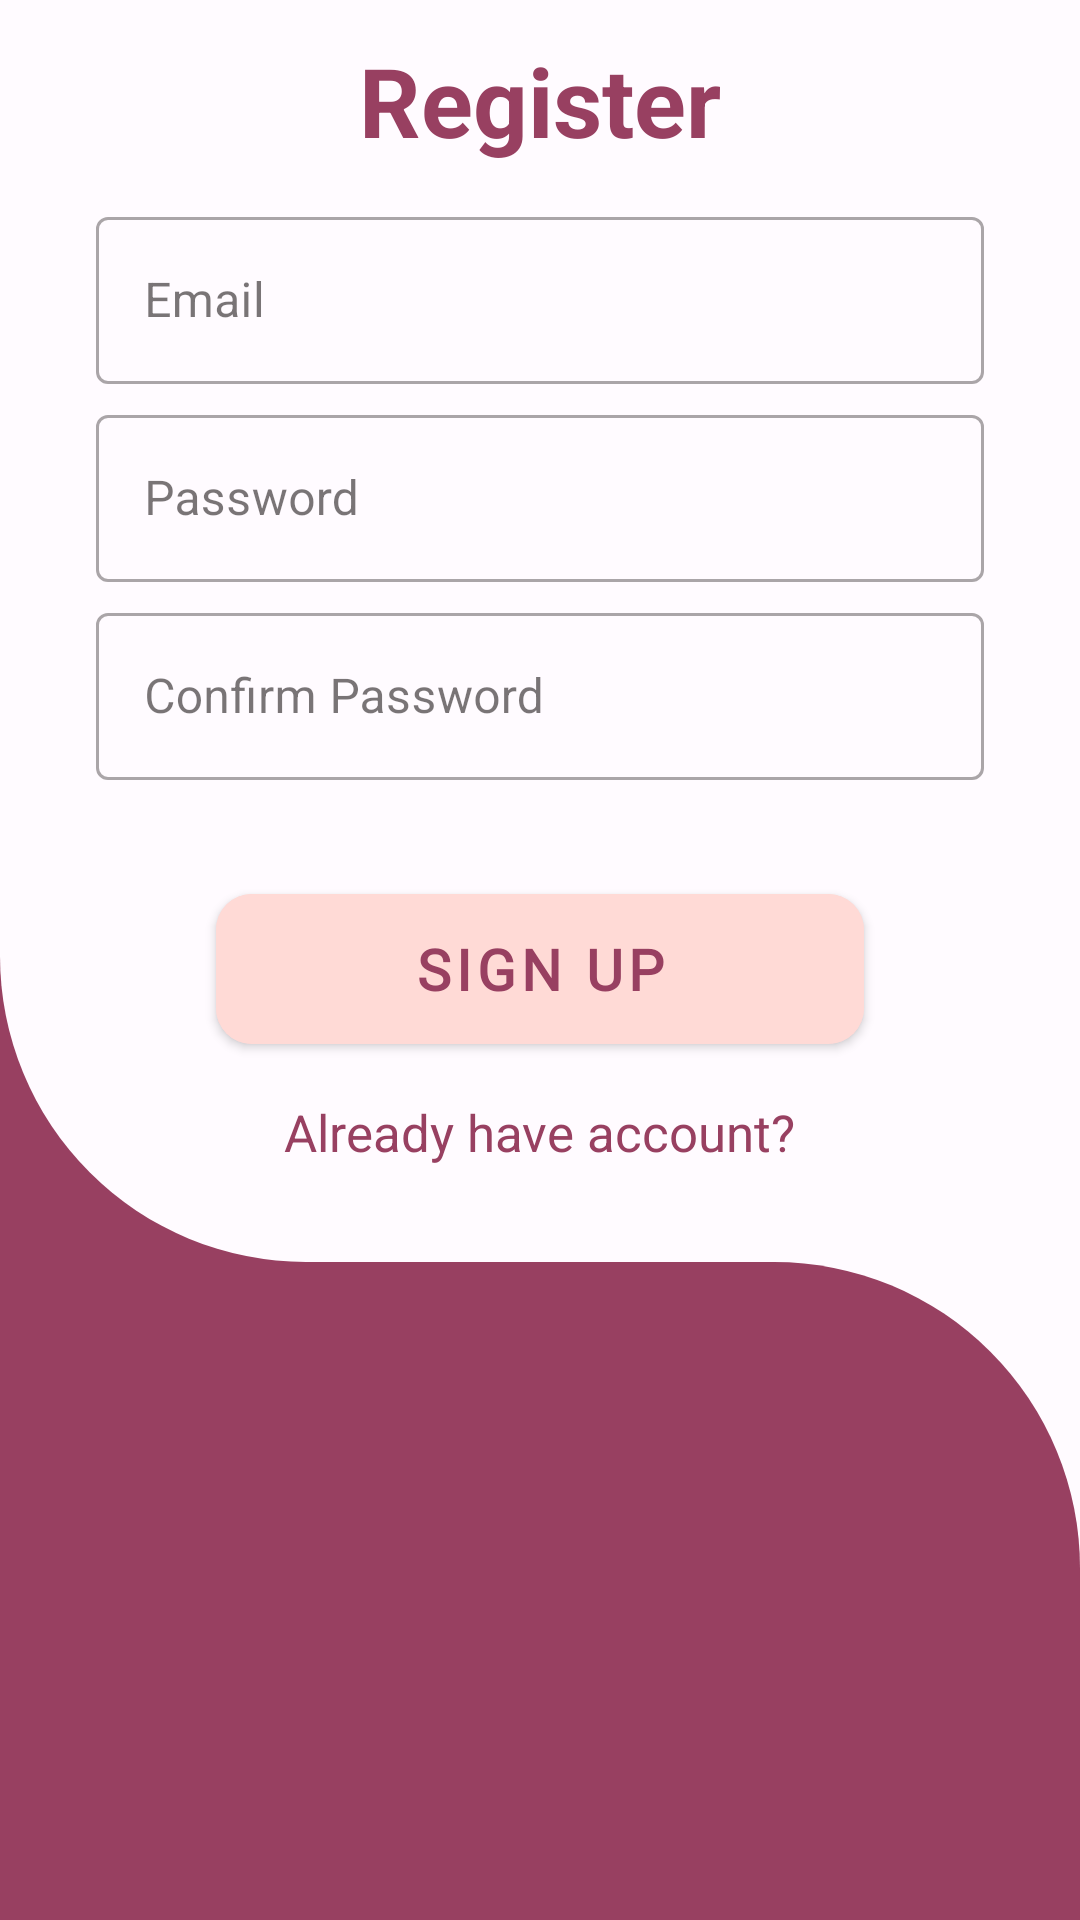

This screen was rendered from an Android layout file. Write that file and the resources it references.
<!-- AndroidManifest.xml: application theme Theme.LoginFormDemo -->
<!-- res/layout/activity_main.xml -->
<?xml version="1.0" encoding="utf-8"?>
<RelativeLayout xmlns:android="http://schemas.android.com/apk/res/android"
    xmlns:app="http://schemas.android.com/apk/res-auto"
    xmlns:tools="http://schemas.android.com/tools"
    android:layout_width="match_parent"
    android:layout_height="match_parent"
    android:background="@color/md_theme_light_primary"
    tools:context=".MainActivity">

    <RelativeLayout
        android:layout_width="match_parent"
        android:layout_height="wrap_content"
        android:id="@+id/Rlc"
        android:background="@drawable/bg_up0">
        <TextView
            android:layout_width="wrap_content"
            android:layout_height="wrap_content"
            android:text="@string/register"
            android:textStyle="bold"
            android:textSize="32sp"
            android:textColor="@color/md_theme_light_primary"
            android:gravity="center"
            android:layout_centerHorizontal="true"
            android:padding="12dp"
            android:id="@+id/RegisterText">
        </TextView>

        <com.google.android.material.textfield.TextInputLayout
            android:layout_width="match_parent"
            android:layout_height="wrap_content"
            android:hint="@string/email"
            android:id="@+id/Email"
            android:layout_below="@id/RegisterText"
            android:layout_centerHorizontal="true"
            android:layout_marginStart="32dp"
            android:layout_marginEnd="32dp"
            style="@style/Widget.MaterialComponents.TextInputLayout.OutlinedBox">
            <com.google.android.material.textfield.TextInputEditText
                android:layout_width="match_parent"
                android:layout_height="wrap_content"
                android:inputType="textWebEmailAddress"
                android:id="@+id/EditEmail"
                android:textColor="@color/md_theme_light_primary"/>
        </com.google.android.material.textfield.TextInputLayout>

        <com.google.android.material.textfield.TextInputLayout
            android:layout_width="match_parent"
            android:layout_height="wrap_content"
            android:hint="@string/password"
            android:id="@+id/Password"
            android:layout_below="@id/Email"
            android:layout_centerHorizontal="true"
            android:layout_marginStart="32dp"
            android:layout_marginEnd="32dp"
            style="@style/Widget.MaterialComponents.TextInputLayout.OutlinedBox"
            android:layout_marginTop="5dp">
            <com.google.android.material.textfield.TextInputEditText
                android:layout_width="match_parent"
                android:layout_height="wrap_content"
                android:inputType="textWebPassword"
                android:id="@+id/EditPass"
                android:textColor="@color/md_theme_light_primary"/>
        </com.google.android.material.textfield.TextInputLayout>

        <com.google.android.material.textfield.TextInputLayout
            android:layout_width="match_parent"
            android:layout_height="wrap_content"
            android:hint="@string/confirm_password"
            android:id="@+id/PasswordConfirm"
            android:layout_below="@id/Password"
            android:layout_centerHorizontal="true"
            android:layout_marginStart="32dp"
            android:layout_marginEnd="32dp"
            android:layout_marginTop="5dp"
            style="@style/Widget.MaterialComponents.TextInputLayout.OutlinedBox">
            <com.google.android.material.textfield.TextInputEditText
                android:layout_width="match_parent"
                android:layout_height="wrap_content"
                android:inputType="textWebPassword"
                android:id="@+id/EditPassConf"
                android:textColor="@color/md_theme_light_primary"/>
        </com.google.android.material.textfield.TextInputLayout>

        <com.google.android.material.button.MaterialButton
            android:id="@+id/btnSignUp"
            android:layout_width="match_parent"
            android:layout_height="62dp"
            android:layout_below="@id/PasswordConfirm"
            android:layout_centerHorizontal="true"
            android:layout_marginStart="72dp"
            android:layout_marginEnd="72dp"
            android:backgroundTint="@color/md_theme_dark_onErrorContainer"
            android:text="@string/sign_up"
            android:textColor="@color/md_theme_light_primary"
            android:textSize="19sp"
            android:fontFamily="@font/b612"
            app:cornerRadius="12dp"
            android:textStyle="bold"
            android:gravity="center"
            android:layout_marginTop="32dp"
            app:rippleColor="@color/md_theme_dark_onSecondaryContainer">
        </com.google.android.material.button.MaterialButton>

        <com.google.android.material.textview.MaterialTextView
            android:layout_width="wrap_content"
            android:layout_height="wrap_content"
            android:id="@+id/AlreadyHaveAnAccount"
            android:layout_below="@id/btnSignUp"
            android:layout_centerHorizontal="true"
            android:textStyle="normal"
            android:textColor="@color/md_theme_light_primary"
            android:textSize="17sp"
            android:layout_marginTop="12dp"
            android:text="@string/already_have_account">
        </com.google.android.material.textview.MaterialTextView>

        <Space
            android:layout_width="match_parent"
            android:layout_height="32dp"
            android:layout_below="@id/AlreadyHaveAnAccount"
            />
    </RelativeLayout>

    <LinearLayout
        android:layout_width="match_parent"
        android:layout_height="match_parent"
        android:layout_below="@id/Rlc"
        android:background="@drawable/bg_up1"
        android:orientation="vertical"
        android:gravity="center">
        <LinearLayout
            android:layout_width="match_parent"
            android:layout_height="match_parent"
            android:background="@color/md_theme_light_background"
            android:orientation="vertical"
            android:gravity="center">
            <LinearLayout
                android:layout_width="match_parent"
                android:layout_height="match_parent"
                android:background="@drawable/bg_up1"
                android:orientation="vertical"
                android:gravity="center">
            </LinearLayout>
        </LinearLayout>
    </LinearLayout>
</RelativeLayout>
<!-- resources referenced by this layout -->
<resources>
  <color name="md_theme_dark_onErrorContainer">#FFDAD6</color>
  <color name="md_theme_dark_onSecondaryContainer">#FFD9E2</color>
  <color name="md_theme_light_background">#FFFBFF</color>
  <color name="md_theme_light_primary">#984061</color>
  <!-- drawable bg_up0 (drawable) -->
  <?xml version="1.0" encoding="utf-8"?>
  <shape xmlns:android="http://schemas.android.com/apk/res/android"
      android:shape="rectangle">
      <solid android:color="@color/md_theme_light_background"/>
      <corners android:bottomLeftRadius="102dp"/>
  
  </shape>
  <!-- drawable bg_up1 (drawable) -->
  <?xml version="1.0" encoding="utf-8"?>
  <shape xmlns:android="http://schemas.android.com/apk/res/android"
      android:shape="rectangle">
      <solid android:color="@color/md_theme_light_primary"/>
      <corners android:topRightRadius="102dp"/>
  </shape>
  <string name="already_have_account">Already have account?</string>
  <string name="confirm_password">Confirm Password</string>
  <string name="email">Email</string>
  <string name="password">Password</string>
  <string name="register">Register</string>
  <string name="sign_up">Sign Up</string>
  <color name="md_theme_light_onPrimary">#FFFFFF</color>
  <color name="md_theme_light_primaryContainer">#FFD9E2</color>
  <color name="md_theme_light_onPrimaryContainer">#3E001D</color>
  <color name="md_theme_light_secondary">#74565F</color>
  <color name="md_theme_light_onSecondary">#FFFFFF</color>
  <color name="md_theme_light_secondaryContainer">#FFD9E2</color>
  <color name="md_theme_light_onSecondaryContainer">#2B151C</color>
  <color name="md_theme_light_tertiary">#7C5635</color>
  <color name="md_theme_light_onTertiary">#FFFFFF</color>
  <color name="md_theme_light_tertiaryContainer">#FFDCC2</color>
  <color name="md_theme_light_onTertiaryContainer">#2E1500</color>
  <color name="md_theme_light_error">#BA1A1A</color>
  <color name="md_theme_light_errorContainer">#FFDAD6</color>
  <color name="md_theme_light_onError">#FFFFFF</color>
  <color name="md_theme_light_onErrorContainer">#410002</color>
  <color name="md_theme_light_surface">#FFFBFF</color>
  <color name="md_theme_light_onSurface">#201A1B</color>
  <color name="md_theme_light_surfaceVariant">#F2DDE2</color>
  <color name="md_theme_light_onSurfaceVariant">#514347</color>
  <color name="md_theme_light_outline">#837377</color>
  <color name="md_theme_light_inverseOnSurface">#FAEEEF</color>
  <color name="md_theme_light_inversePrimary">#FFB0C8</color>
</resources>
